Labelled photos from "mnist", an image-classification folder in bosonlee/arrow-detector. The possible labels are: left, right, straight.

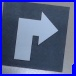
Label: right

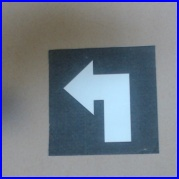
Label: left

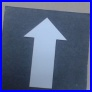
Label: straight

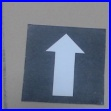
Label: straight

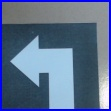
Label: left

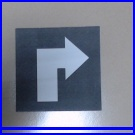
Label: right
